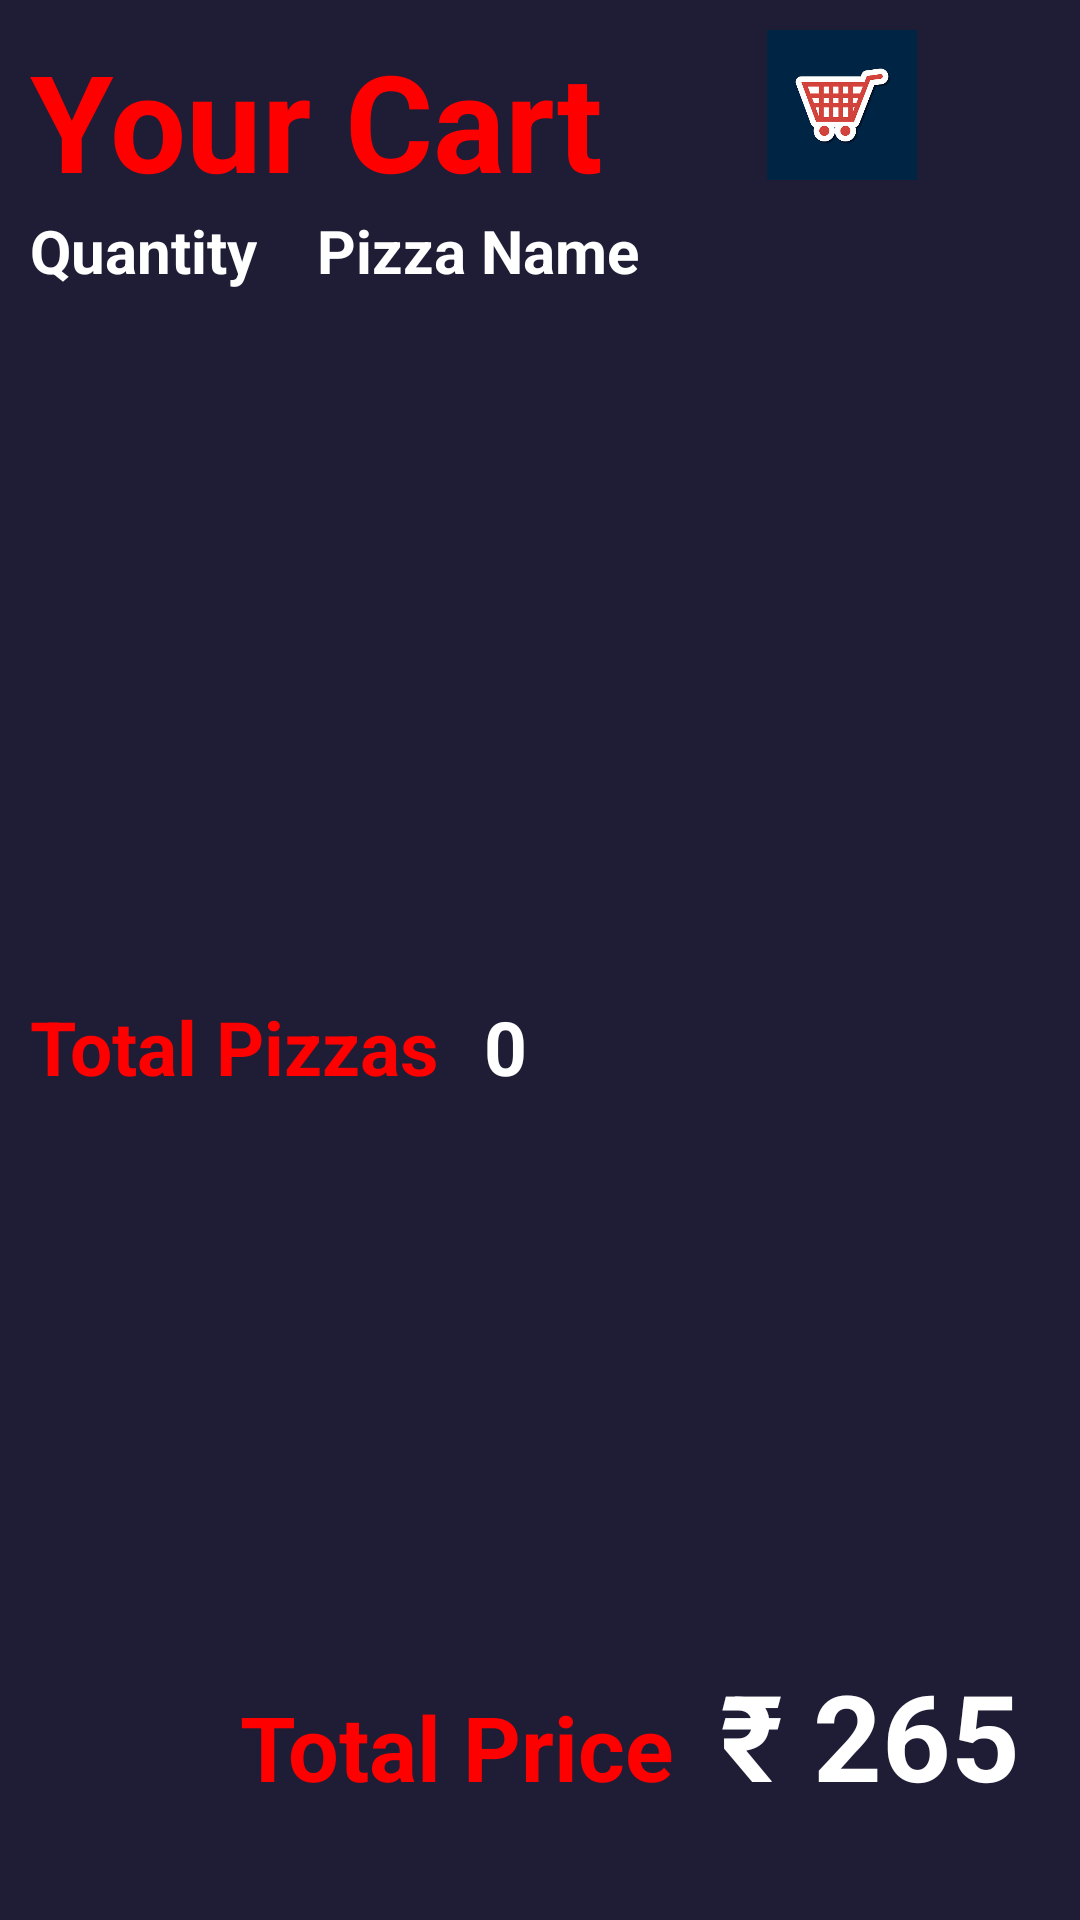

Layout XML and referenced resources for this Android screen:
<!-- AndroidManifest.xml: activity theme CustomNoActionBarTheme -->
<!-- res/layout/activity_cart.xml -->
<?xml version="1.0" encoding="utf-8"?>
<LinearLayout xmlns:android="http://schemas.android.com/apk/res/android"
    xmlns:app="http://schemas.android.com/apk/res-auto"
    xmlns:tools="http://schemas.android.com/tools"
    android:layout_width="match_parent"
    android:layout_height="match_parent"
    android:orientation="vertical"
    android:background="@color/dark"
    tools:context=".Activity.CartActivity">

    <LinearLayout
        android:layout_marginTop="10dp"
        android:layout_width="match_parent"
        android:layout_height="50dp"
        android:orientation="horizontal"
        android:gravity="left"
        >
        <TextView
            android:layout_marginLeft="10dp"
            android:layout_width="wrap_content"
            android:layout_height="match_parent"
            android:text="@string/cart"
            android:textSize="45sp"
            android:textStyle="bold"
            android:textColor="@color/red"
            />
        <ImageView
            android:layout_width="wrap_content"
            android:layout_height="match_parent"
            android:src="@drawable/cart"
            />

    </LinearLayout>


    <LinearLayout
        android:layout_marginTop="10dp"
        android:layout_width="match_parent"
        android:layout_height="wrap_content"
        android:orientation="horizontal"
        android:gravity="left"
        >
        <TextView
            android:layout_marginLeft="10dp"
            android:layout_width="wrap_content"
            android:layout_height="match_parent"
            android:text="@string/Pizza_qnt"
            android:textSize="20sp"
            android:textStyle="bold"
            android:textColor="@color/white"
            />
        <TextView
            android:layout_marginLeft="20dp"
            android:layout_width="wrap_content"
            android:layout_height="match_parent"
            android:text="@string/pizza_name"
            android:textSize="20sp"
            android:textStyle="bold"
            android:textColor="@color/white"
            />


    </LinearLayout>

        <androidx.recyclerview.widget.RecyclerView
            android:id="@+id/rv_cart"
            android:layout_width="match_parent"
            android:layout_marginTop="30dp"
            android:layout_marginLeft="10dp"
            android:layout_marginRight="10dp"
            android:layout_height="200dp"/>


    <LinearLayout
        android:layout_width="match_parent"
        android:gravity="left"
        android:orientation="horizontal"
        android:layout_marginTop="5dp"
        android:layout_height="wrap_content">
        <TextView
            android:layout_marginRight="15dp"
            android:layout_marginLeft="10dp"
            android:layout_width="wrap_content"
            android:layout_height="wrap_content"
            android:text="@string/total_pizza"
            android:textSize="25sp"
            android:textStyle="bold"
            android:textColor="@color/red"
            />

        <TextView
            android:id="@+id/tv_total_pizza"
            android:layout_width="wrap_content"
            android:layout_height="wrap_content"
            android:text="@string/no_pizza"
            android:layout_marginRight="20dp"
            android:textSize="25sp"
            android:textStyle="bold"
            android:textColor="@color/white"
            />
    </LinearLayout>

<LinearLayout
    android:layout_width="match_parent"
    android:layout_height="match_parent"
    android:orientation="vertical"
    android:gravity="bottom"
    >

    <LinearLayout
        android:layout_width="match_parent"
        android:gravity="right"
        android:orientation="horizontal"
        android:layout_marginBottom="35dp"
        android:layout_height="wrap_content">
        <TextView
            android:layout_marginRight="15dp"
            android:layout_width="wrap_content"
            android:layout_height="wrap_content"
            android:text="@string/total_amount"
            android:textSize="30sp"
            android:textStyle="bold"
            android:textColor="@color/red"
            />
        <TextView
            android:layout_width="wrap_content"
            android:layout_height="wrap_content"
            android:text="@string/inr"
            android:layout_marginRight="10dp"
            android:textSize="40sp"
            android:textStyle="bold"
            android:textColor="@color/white"
            />
        <TextView
            android:id="@+id/tv_total_price"
            android:layout_width="wrap_content"
            android:layout_height="wrap_content"
            android:text="@string/price"
            android:layout_marginRight="20dp"
            android:textSize="40sp"
            android:textStyle="bold"
            android:textColor="@color/white"
            />
    </LinearLayout>

</LinearLayout>



</LinearLayout>
<!-- resources referenced by this layout -->
<resources>
  <color name="dark">#1F1D36</color>
  <color name="red">#ff0000</color>
  <color name="white">#FFFFFFFF</color>
  <!-- drawable cart: jpg bitmap (drawable, 33289 bytes) -->
  <string name="Pizza_qnt">Quantity</string>
  <string name="cart">Your Cart</string>
  <string name="inr">₹</string>
  <string name="no_pizza">0</string>
  <string name="pizza_name">Pizza Name</string>
  <string name="price">265</string>
  <string name="total_amount">Total Price</string>
  <string name="total_pizza">Total Pizzas</string>
  <style name="CustomNoActionBarTheme" parent="@style/Theme.AppCompat.Light.DarkActionBar">
          <item name="android:statusBarColor">@color/purple_500</item>
      </style>
  <color name="purple_500">#FF6200EE</color>
</resources>
